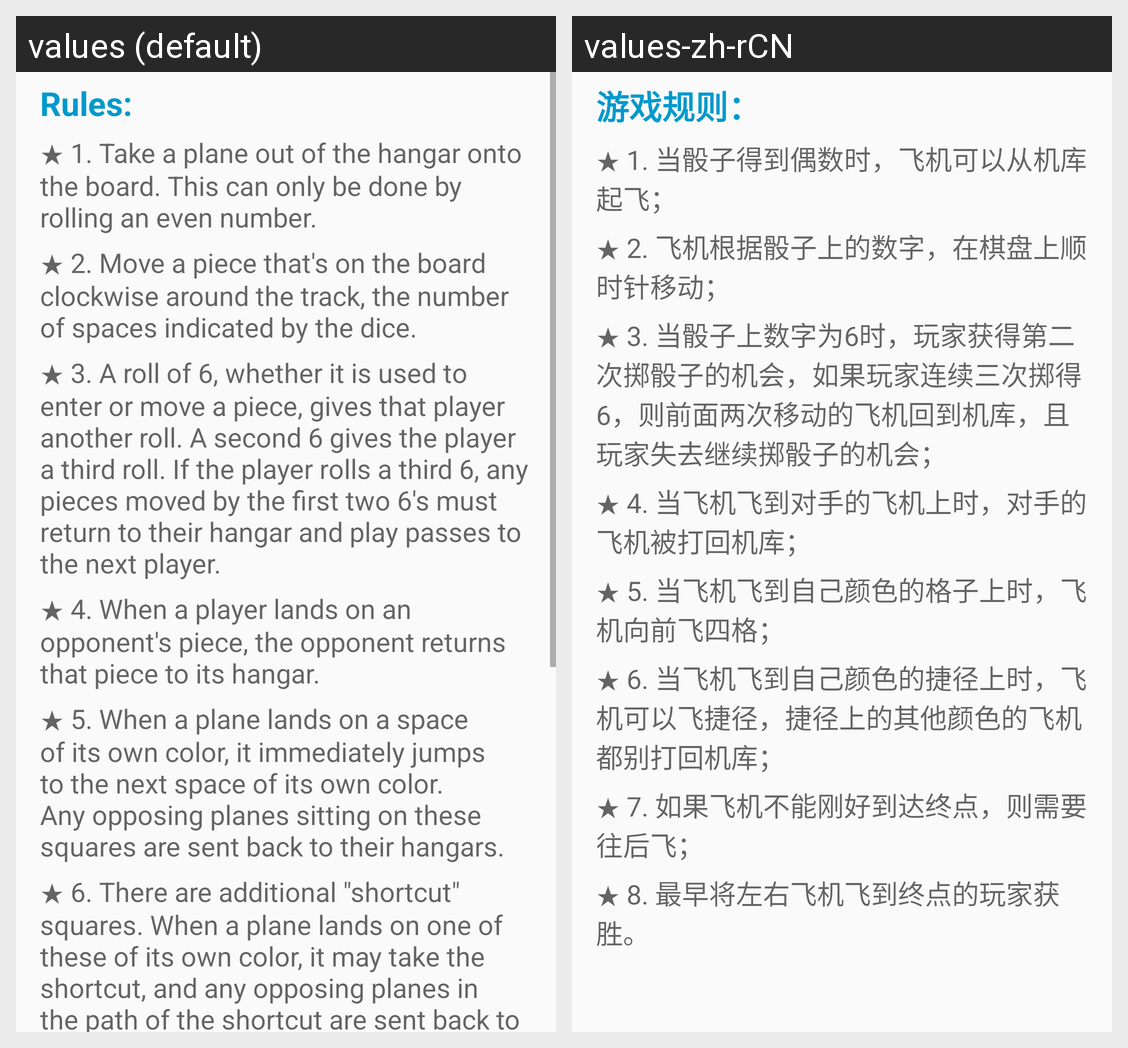

This grid shows one Android layout under two languages. Give, for every string resource on the screen, its name, the default text and each shown locale's text.
Android screen res/layout/activity_help.xml rendered under 2 locales, left to right: values (default), values-zh-rCN. Device: Nexus 5 (rendered at 1080×1920; each locale shown at half size, 540×960, under a caption strip naming it); theme AppTheme.NoActionBar.
Strings drawn on this screen, with the default value and each locale's value (text and hints the layout hard-codes, and strings that could not be matched under every locale, appear in the picture but are not listed):

rules_title
  values: Rules:
  values-zh-rCN: 游戏规则：

rule1
  values: ★ 1. Take a plane out of the hangar onto the board. This can only be done by rolling an even number.
  values-zh-rCN: ★ 1. 当骰子得到偶数时，飞机可以从机库起飞；

rule2
  values: ★ 2. Move a piece that's on the board clockwise around the track, the number of spaces indicated by the dice.
  values-zh-rCN: ★ 2. 飞机根据骰子上的数字，在棋盘上顺时针移动；

rule3
  values: ★ 3. A roll of 6, whether it is used to enter or move a piece, gives that player another roll. A second 6 gives the player a third roll. If the player rolls a third 6, any pieces moved by the first two 6's must return to their hangar and play passes to the next player.
  values-zh-rCN: ★ 3. 当骰子上数字为6时，玩家获得第二次掷骰子的机会，如果玩家连续三次掷得6，则前面两次移动的飞机回到机库，且玩家失去继续掷骰子的机会；

rule4
  values: ★ 4. When a player lands on an opponent's piece, the opponent returns that piece to its hangar.
  values-zh-rCN: ★ 4. 当飞机飞到对手的飞机上时，对手的飞机被打回机库；

rule5
  values: ★ 5. When a plane lands on a space of its own color, it immediately jumps to the next space of its own color. Any opposing planes sitting on these squares are sent back to their hangars.
  values-zh-rCN: ★ 5. 当飞机飞到自己颜色的格子上时，飞机向前飞四格；

rule6
  values: ★ 6. There are additional "shortcut" squares. When a plane lands on one of these of its own color, it may take the shortcut, and any opposing planes in the path of the shortcut are sent back to their hangars.This may also by done in succession with the previous rule, with a jump leading to shortcut. Some also play that a direct land on a shortcut may be followed by a jump.
  values-zh-rCN: ★ 6. 当飞机飞到自己颜色的捷径上时，飞机可以飞捷径，捷径上的其他颜色的飞机都别打回机库；
